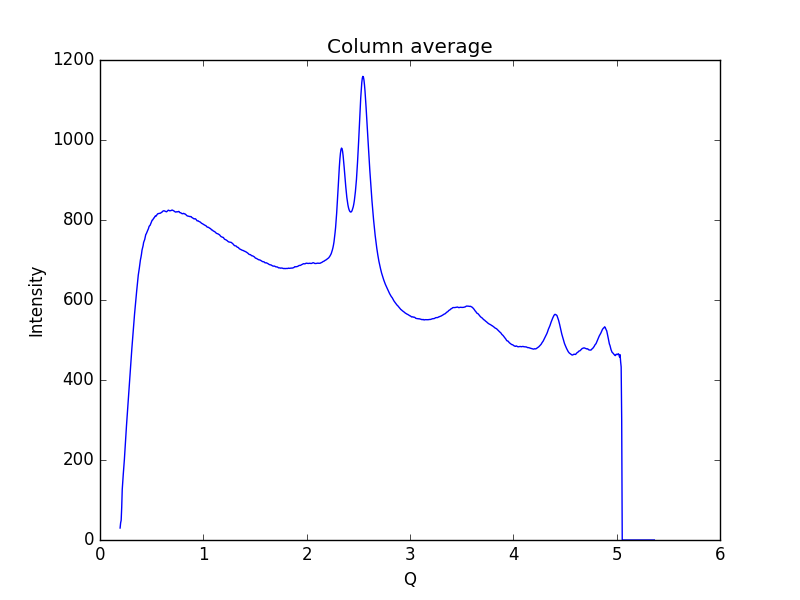

Values plotted in this chart, from the file beside it:
0.19448614755544588, 29.9449
0.1997, 42.82
0.2048, 49.37
0.21, 81.17
0.2152, 126.2
0.2204, 147.8
0.2255, 165.6
0.2307, 183.2
0.2359, 201.1
0.2411, 223.1
0.2462, 245
0.2514, 265.3
0.2566, 286.7
0.2618, 306.2
0.2669, 325.5
0.2721, 346.4
0.2773, 367.6
0.2825, 387.1
0.2876, 405.9
0.2928, 422
0.298, 439.8
0.3032, 461.3
0.3083, 478.8
0.3135, 496
0.3187, 515.4
0.3239, 533.4
0.329, 548.9
0.3342, 564.3
0.3394, 578
0.3446, 593.5
0.3497, 608.9
0.3549, 622.5
0.3601, 636.1
0.3653, 650.2
0.3704, 662.3
0.3756, 671.2
0.3808, 680
0.386, 691.1
0.3911, 700.2
0.3963, 706.7
0.4015, 714.7
0.4067, 724.7
0.4118, 730.4
0.417, 735.7
0.4222, 744
0.4274, 747.7
0.4325, 751.2
0.4377, 757.4
0.4429, 763.6
0.4481, 765.6
0.4532, 769.1
0.4584, 772.6
0.4636, 775.4
0.4688, 778.3
0.4739, 783.1
0.4791, 785.6
0.4843, 786.4
0.4895, 789.7
0.4946, 792.6
0.4998, 795.7
0.505, 799.7
... 939 more rows
